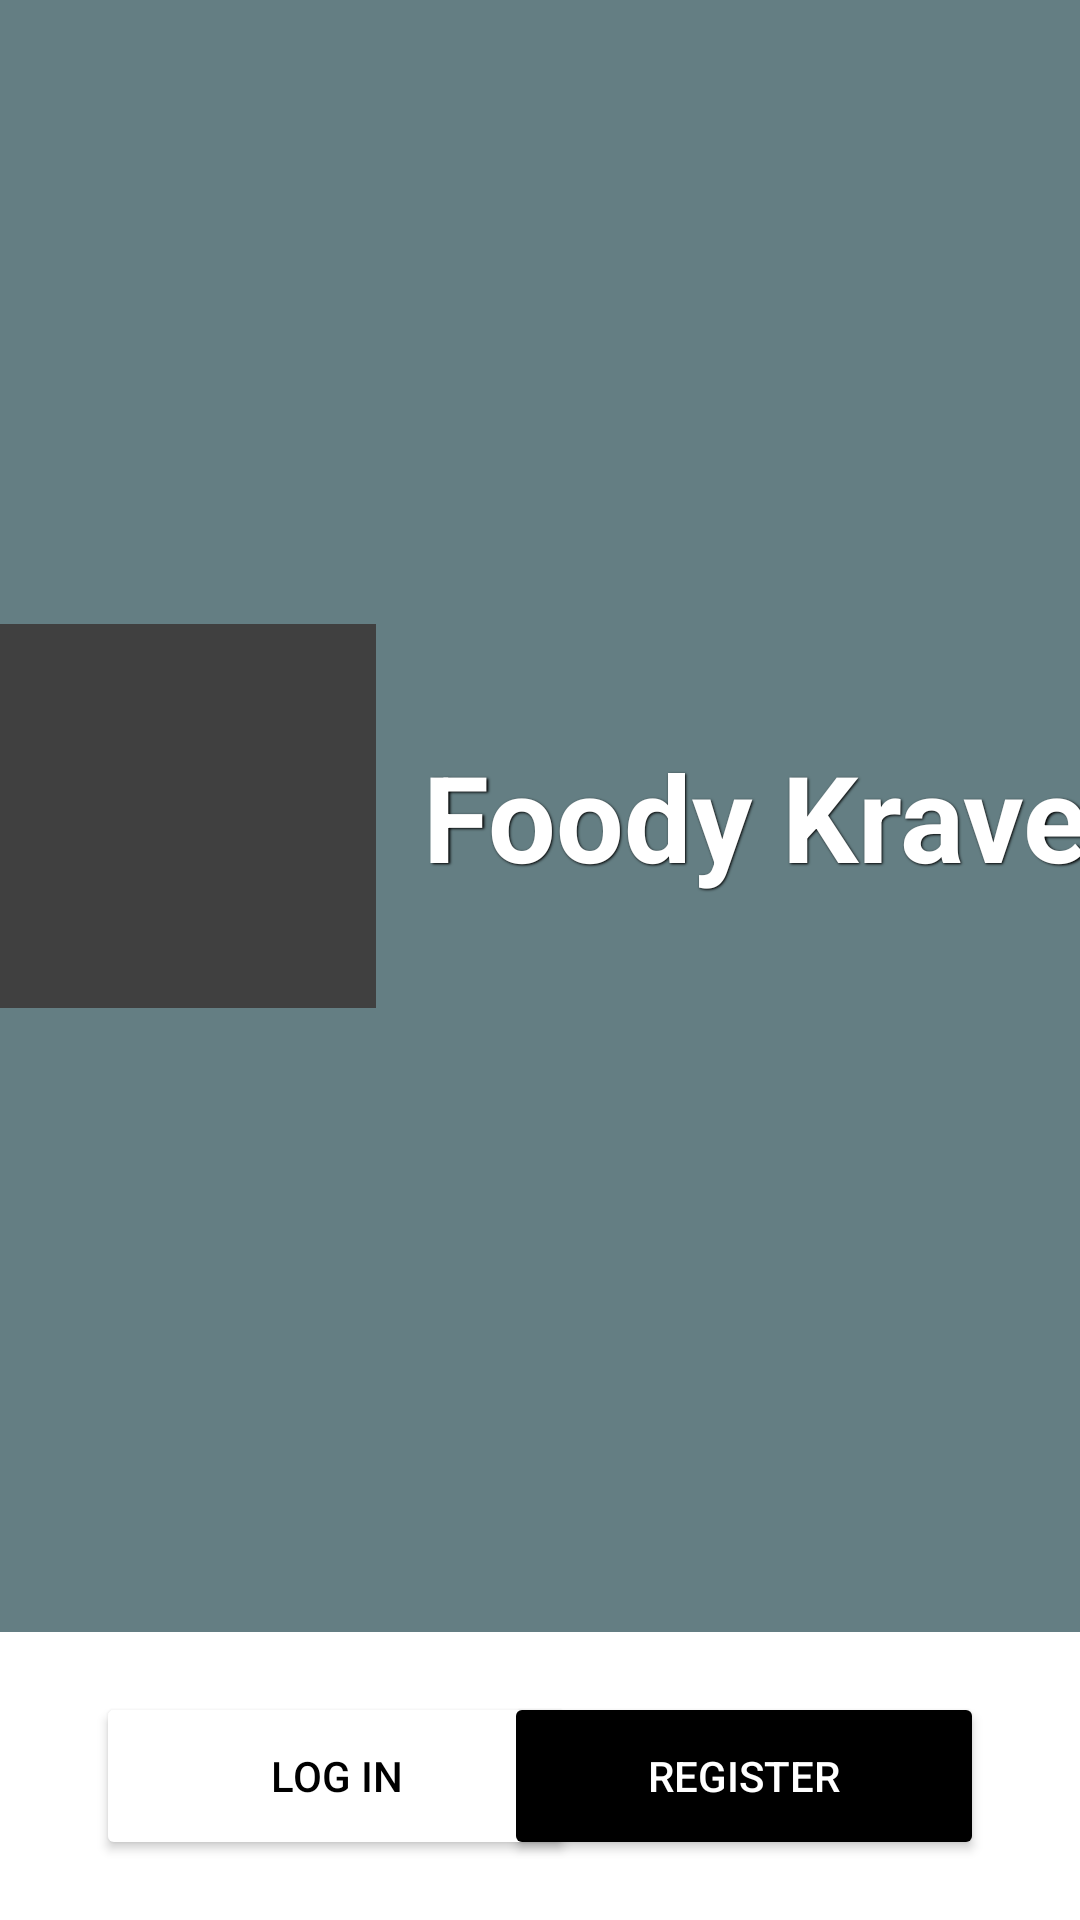

Android layout source for this screen:
<!-- AndroidManifest.xml: application theme Theme.FoodyKrave -->
<!-- res/layout/activity_bienvenida.xml -->
<?xml version="1.0" encoding="utf-8"?>
<androidx.constraintlayout.widget.ConstraintLayout xmlns:android="http://schemas.android.com/apk/res/android"
    xmlns:app="http://schemas.android.com/apk/res-auto"
    xmlns:tools="http://schemas.android.com/tools"
    android:layout_width="match_parent"
    android:layout_height="match_parent"
    tools:context=".Bienvenida">

    <ImageView
        android:id="@+id/bgImg"
        android:layout_width="0dp"
        android:layout_height="0dp"
        android:layout_marginBottom="96dp"
        android:background="#647E83"
        app:layout_constraintBottom_toBottomOf="parent"
        app:layout_constraintEnd_toEndOf="parent"
        app:layout_constraintHorizontal_bias="0.0"
        app:layout_constraintStart_toStartOf="parent"
        app:layout_constraintTop_toTopOf="parent"
        app:layout_constraintVertical_bias="0.0" />

    <ImageView
        android:id="@+id/appLogo"
        android:layout_width="128dp"
        android:layout_height="128dp"
        android:layout_marginStart="24dp"
        android:layout_marginEnd="8dp"
        android:background="#404040"
        app:layout_constraintBottom_toBottomOf="@+id/bgImg"
        app:layout_constraintEnd_toStartOf="@+id/appName"
        app:layout_constraintStart_toStartOf="parent"
        app:layout_constraintTop_toTopOf="parent" />

    <TextView
        android:id="@+id/appName"
        android:layout_width="wrap_content"
        android:layout_height="wrap_content"
        android:layout_marginStart="8dp"
        android:layout_marginEnd="24dp"
        android:shadowColor="#000000"
        android:shadowDx="1.5"
        android:shadowDy="1.3"
        android:shadowRadius="1.6"
        android:text="@string/app_name"
        android:textAlignment="center"
        android:textColor="#FFFFFF"
        android:textSize="40sp"
        android:textStyle="bold"
        app:layout_constraintBottom_toBottomOf="@+id/bgImg"
        app:layout_constraintEnd_toEndOf="parent"
        app:layout_constraintHorizontal_bias="1.0"
        app:layout_constraintStart_toEndOf="@+id/appLogo"
        app:layout_constraintTop_toTopOf="parent" />

    <Button
        android:id="@+id/loginBtn"
        android:layout_width="160dp"
        android:layout_height="56dp"
        android:layout_marginStart="32dp"
        android:layout_marginTop="16dp"
        android:layout_marginBottom="16dp"
        android:backgroundTint="#FFFFFF"
        android:onClick="toLogin"
        android:text="Log In"
        android:textColor="#000000"
        app:layout_constraintBottom_toBottomOf="parent"
        app:layout_constraintStart_toStartOf="parent"
        app:layout_constraintTop_toBottomOf="@+id/bgImg"
        app:strokeColor="#000000"
        app:strokeWidth="1dp" />

    <Button
        android:id="@+id/registerBtn"
        android:layout_width="160dp"
        android:layout_height="56dp"
        android:layout_marginTop="16dp"
        android:layout_marginEnd="32dp"
        android:layout_marginBottom="16dp"
        android:backgroundTint="#000000"
        android:onClick="toRegister"
        android:text="Register"
        android:textColor="#FFFFFF"
        app:layout_constraintBottom_toBottomOf="parent"
        app:layout_constraintEnd_toEndOf="parent"
        app:layout_constraintTop_toBottomOf="@+id/bgImg"
        app:strokeColor="#000000"
        app:strokeWidth="1dp" />

</androidx.constraintlayout.widget.ConstraintLayout>
<!-- resources referenced by this layout -->
<resources>
  <string name="app_name">Foody Krave</string>
  <style name="Theme.FoodyKrave" parent="Theme.MaterialComponents.DayNight.NoActionBar">
          
          <item name="colorPrimary">@color/white</item>
          <item name="colorPrimaryVariant">@color/light_gray</item>
          <item name="colorOnPrimary">@color/black</item>
          
          <item name="colorSecondary">@color/gray</item>
          <item name="colorSecondaryVariant">@color/dark_gray</item>
          <item name="colorOnSecondary">@color/black</item>
          
          <item name="android:statusBarColor" tools:targetApi="l">?attr/colorPrimaryVariant</item>
          
      </style>
  <color name="white">#FFFFFFFF</color>
  <color name="light_gray">#FFD3D3D3</color>
  <color name="black">#FF000000</color>
  <color name="gray">#FF808080</color>
  <color name="dark_gray">#FF4C4C4C</color>
</resources>
